Image classification data set "ipeo_hurricane_for_students" (marioncalvo/IPEO_submission on GitHub). Class labels (2): damage, no damage.

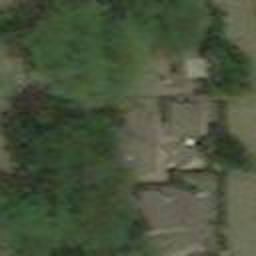
Label: damage

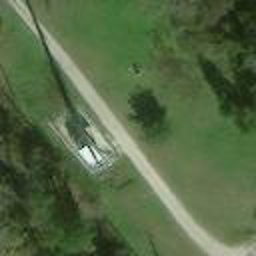
Label: no damage

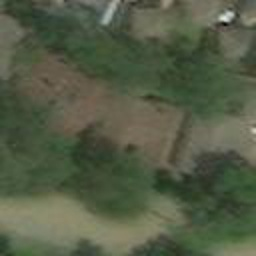
Label: damage

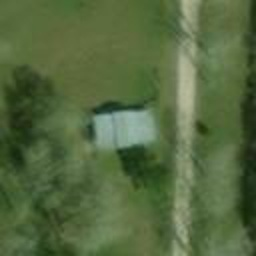
Label: no damage

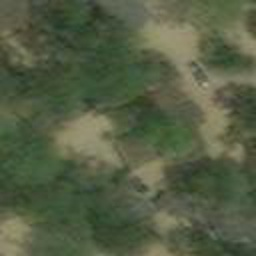
Label: damage

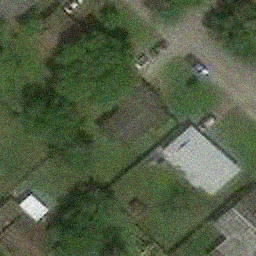
Label: no damage
